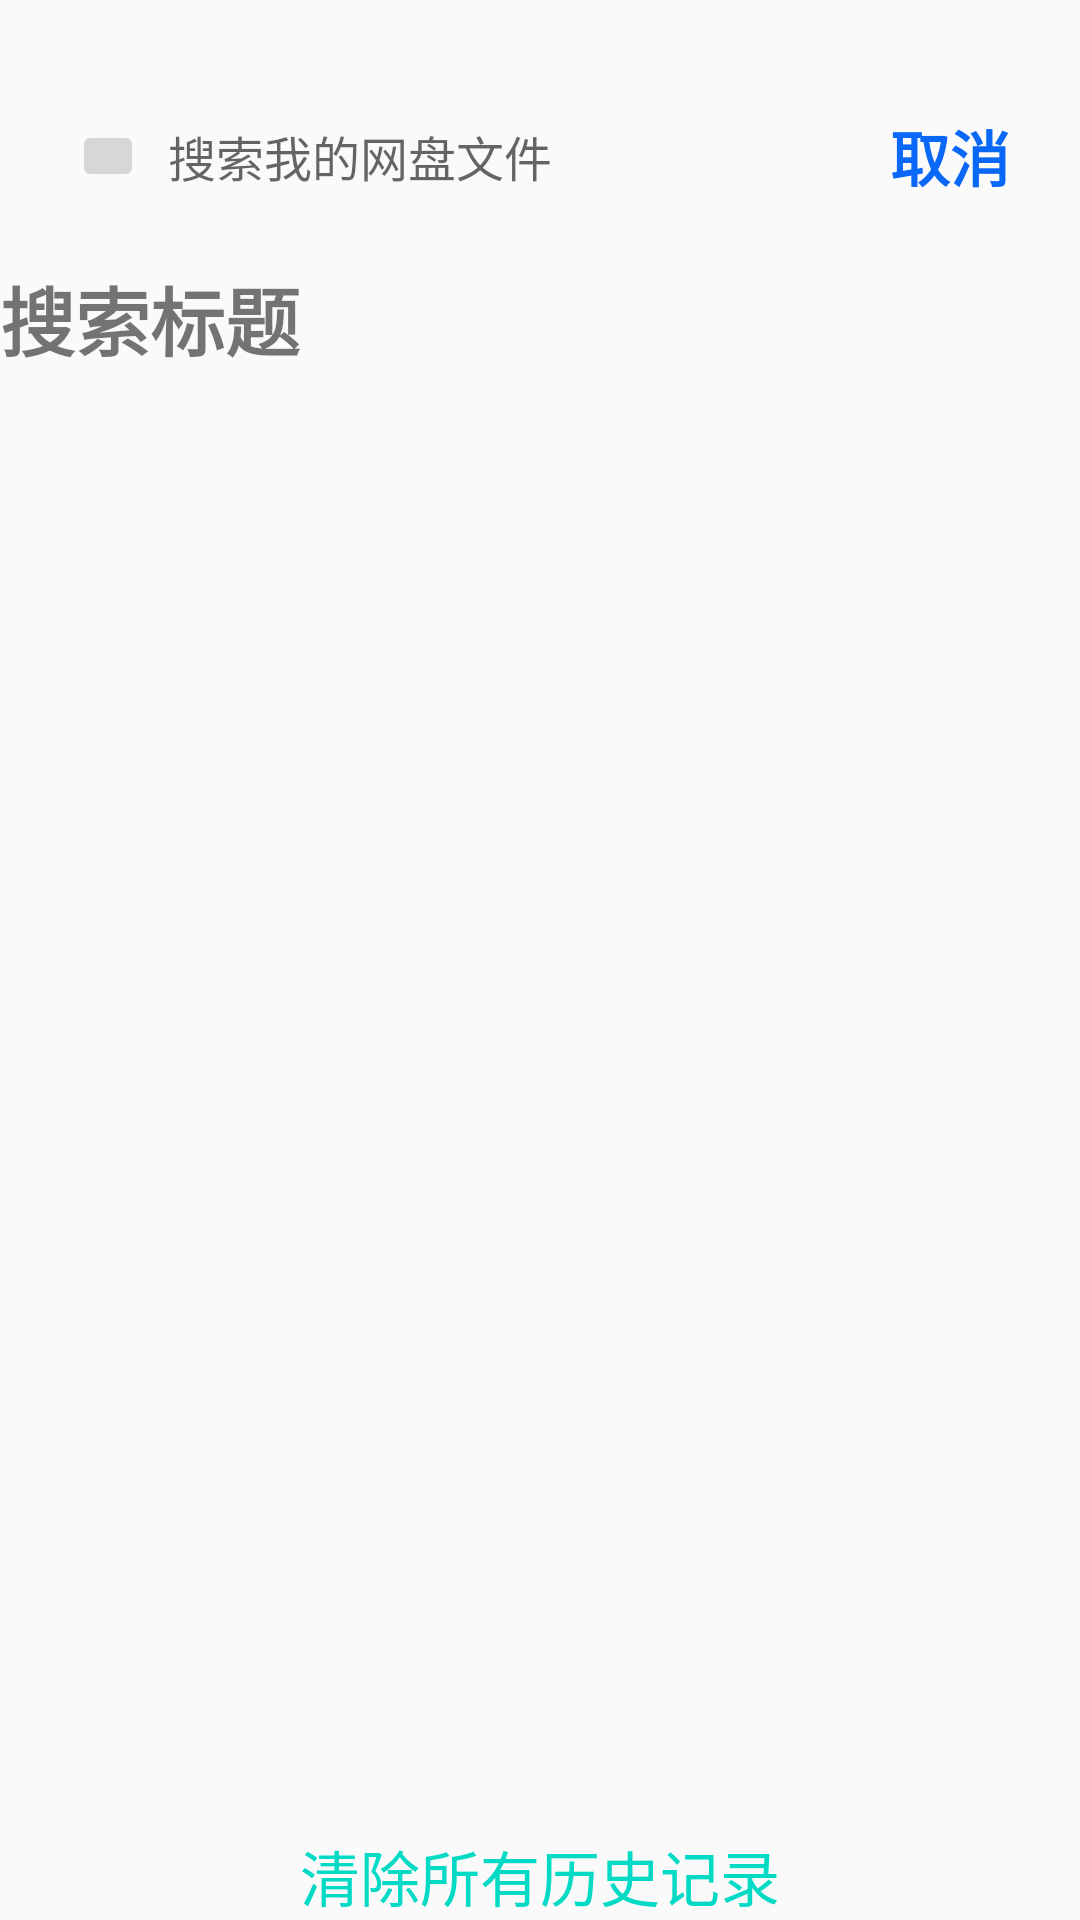

Layout XML and referenced resources for this Android screen:
<!-- AndroidManifest.xml: application theme AppTheme -->
<!-- res/layout/activity_search.xml -->
<?xml version="1.0" encoding="utf-8"?>

<LinearLayout
    android:layout_width="match_parent"
    android:layout_height="match_parent"
    android:orientation="vertical"
    xmlns:android="http://schemas.android.com/apk/res/android">
    <LinearLayout
        android:orientation="horizontal"
        android:layout_width="match_parent"
        android:layout_height="wrap_content"
        android:layout_marginTop="32dp"
        android:layout_marginBottom="16dp"
        android:background="@drawable/bac_1"
        android:layout_marginLeft="16dp"
        android:layout_marginRight="16dp"
        >
        <ImageButton
            android:layout_width="24dp"
            android:layout_height="24dp"
            android:layout_margin="8dp"
            android:src="@mipmap/search"
            android:layout_gravity="center_vertical"
            />

        <EditText
            android:id="@+id/et_search"
            android:background="@null"
            android:layout_width="0dp"
            android:layout_weight="4"
            android:layout_height="wrap_content"
            android:layout_gravity="center_vertical"
            android:layout_marginRight="16dp"
            android:hint="搜索我的网盘文件"
            android:textColor="#000"
            android:textSize="16sp" />
        <TextView
            android:id="@+id/cancel_search"
            android:layout_width="0dp"
            android:clickable="true"
            android:layout_weight="1"
            android:layout_height="wrap_content"
            android:layout_gravity="center_vertical"
            android:text="取消"
            android:gravity="center"
            android:textStyle="bold"
            android:textSize="20sp"
            android:textColor="#0968F7"
            />
    </LinearLayout>

    <TextView
        android:layout_width="wrap_content"
        android:layout_height="wrap_content"
        android:text="搜索标题"
        android:textStyle="bold"
        android:textSize="25sp"/>

    <androidx.recyclerview.widget.RecyclerView
        android:id="@+id/rv_search"
        android:layout_width="match_parent"
        android:layout_height="wrap_content"
        android:layout_marginTop="5dp" />
    <LinearLayout
        android:layout_width="match_parent"
        android:layout_height="match_parent"
        android:orientation="horizontal">
        <TextView
            android:id="@+id/deleteAll"
            android:layout_width="match_parent"
            android:layout_height="wrap_content"
            android:text="清除所有历史记录"
            android:gravity="center"
            android:textSize="20sp"
            android:layout_gravity="bottom"
            android:textColor="@color/colorAccent"/>
    </LinearLayout>
</LinearLayout>
<!-- resources referenced by this layout -->
<resources>
  <color name="colorAccent">#03DAC5</color>
  <!-- drawable bac_1 (drawable) -->
  <?xml version="1.0" encoding="utf-8"?>
  
  <shape xmlns:android="http://schemas.android.com/apk/res/android">
       <corners android:radius="40dp"/>
  </shape>
  <style name="AppTheme" parent="Theme.AppCompat.Light.NoActionBar">
          
          <item name="colorPrimary">@color/colorPrimary</item>
          <item name="colorPrimaryDark">@color/colorBtnEnable</item>
          <item name="colorAccent">@color/colorAccent</item>
      </style>
  <color name="colorPrimary">#6200EE</color>
  <color name="colorBtnEnable">#3C8cfa</color>
</resources>
